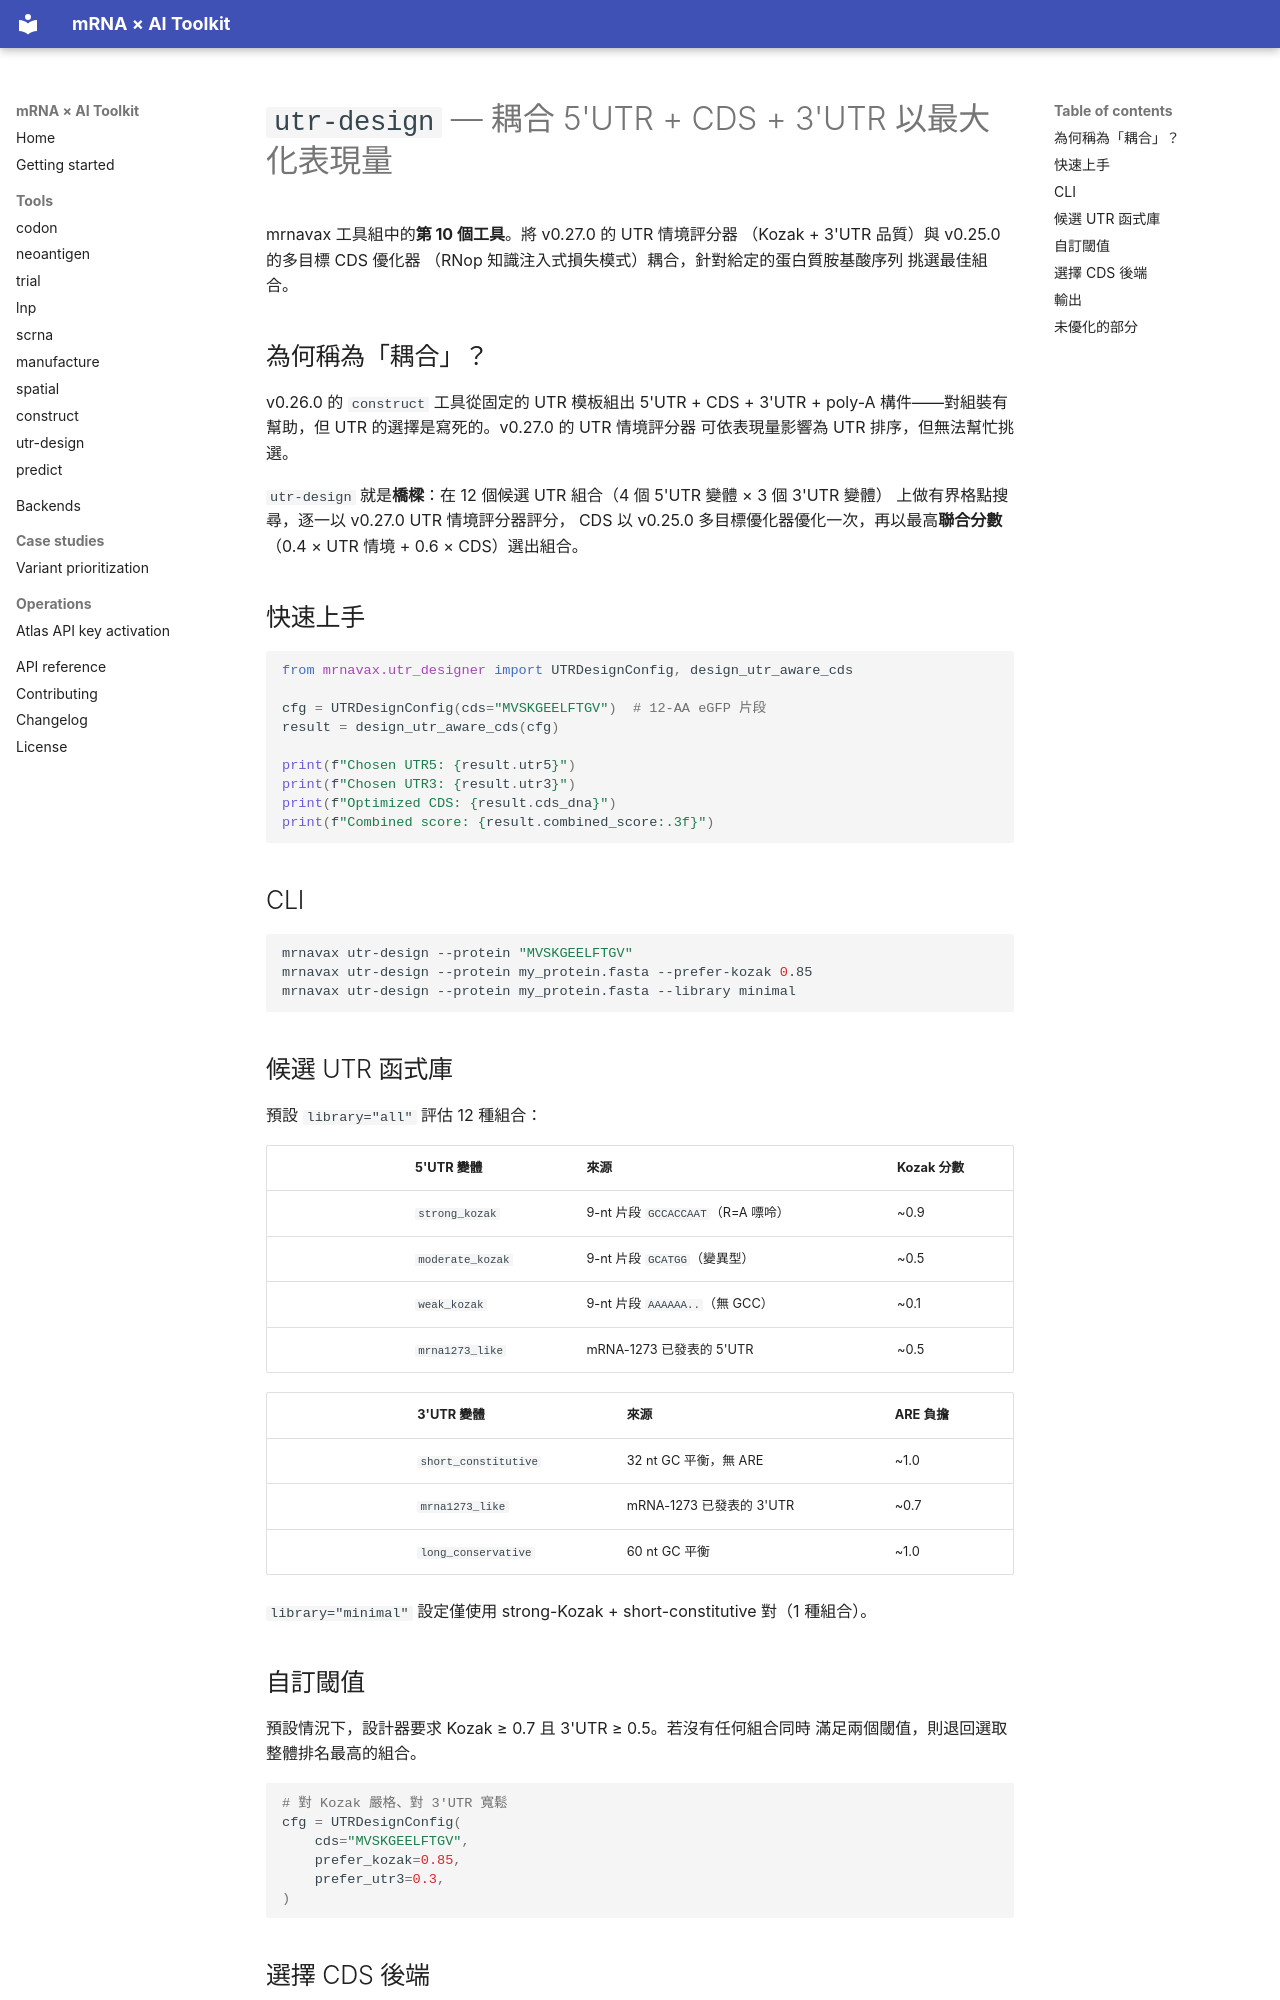

repository: rollroyces/mrnavax · page: tools/utr-design.zh-Hant/index.html · generator: mkdocs

# `utr-design` — 耦合 5'UTR + CDS + 3'UTR 以最大化表現量

mrnavax 工具組中的**第 10 個工具**。將 v0.27.0 的 UTR 情境評分器
（Kozak + 3'UTR 品質）與 v0.25.0 的多目標 CDS 優化器
（RNop 知識注入式損失模式）耦合，針對給定的蛋白質胺基酸序列
挑選最佳組合。

## 為何稱為「耦合」？

v0.26.0 的 `construct` 工具從固定的 UTR 模板組出 5'UTR + CDS + 3'UTR + poly-A
構件——對組裝有幫助，但 UTR 的選擇是寫死的。v0.27.0 的 UTR 情境評分器
可依表現量影響為 UTR 排序，但無法幫忙挑選。

`utr-design` 就是**橋樑**：在 12 個候選 UTR 組合（4 個 5'UTR 變體 × 3 個 3'UTR 變體）
上做有界格點搜尋，逐一以 v0.27.0 UTR 情境評分器評分，
CDS 以 v0.25.0 多目標優化器優化一次，再以最高**聯合分數**
（0.4 × UTR 情境 + 0.6 × CDS）選出組合。

## 快速上手

```python
from mrnavax.utr_designer import UTRDesignConfig, design_utr_aware_cds

cfg = UTRDesignConfig(cds="MVSKGEELFTGV")  # 12-AA eGFP 片段
result = design_utr_aware_cds(cfg)

print(f"Chosen UTR5: {result.utr5}")
print(f"Chosen UTR3: {result.utr3}")
print(f"Optimized CDS: {result.cds_dna}")
print(f"Combined score: {result.combined_score:.3f}")
```

## CLI

```bash
mrnavax utr-design --protein "MVSKGEELFTGV"
mrnavax utr-design --protein my_protein.fasta --prefer-kozak 0.85
mrnavax utr-design --protein my_protein.fasta --library minimal
```

## 候選 UTR 函式庫

預設 `library="all"` 評估 12 種組合：

|| 5'UTR 變體 | 來源 | Kozak 分數 |
||---|---|---|
|| `strong_kozak` | 9-nt 片段 `GCCACCAAT`（R=A 嘌呤） | ~0.9 |
|| `moderate_kozak` | 9-nt 片段 `GCATGG`（變異型） | ~0.5 |
|| `weak_kozak` | 9-nt 片段 `AAAAAA..`（無 GCC） | ~0.1 |
|| `mrna1273_like` | mRNA-1273 已發表的 5'UTR | ~0.5 |

|| 3'UTR 變體 | 來源 | ARE 負擔 |
||---|---|---|
|| `short_constitutive` | 32 nt GC 平衡，無 ARE | ~1.0 |
|| `mrna1273_like` | mRNA-1273 已發表的 3'UTR | ~0.7 |
|| `long_conservative` | 60 nt GC 平衡 | ~1.0 |

`library="minimal"` 設定僅使用 strong-Kozak + short-constitutive 對（1 種組合）。

## 自訂閾值

預設情況下，設計器要求 Kozak ≥ 0.7 且 3'UTR ≥ 0.5。若沒有任何組合同時
滿足兩個閾值，則退回選取整體排名最高的組合。

```python
# 對 Kozak 嚴格、對 3'UTR 寬鬆
cfg = UTRDesignConfig(
    cds="MVSKGEELFTGV",
    prefer_kozak=0.85,
    prefer_utr3=0.3,
)
```
